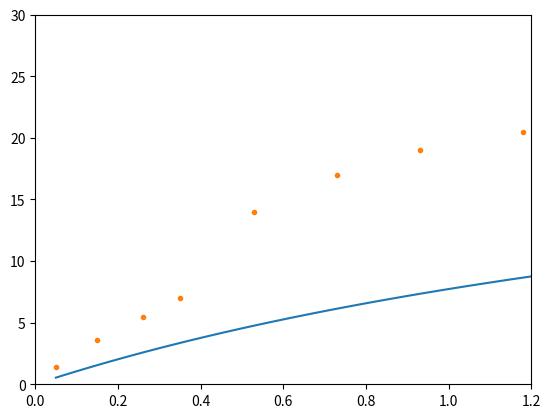

Here is the Python script that generated this plot:
# -*- coding: utf-8 -*-
"""
Created on Thu Jul 21 15:14:42 2016

[redacted]
"""

import numpy as np
import matplotlib.pyplot as plt
import math as mt

Kc = 0.423


def CalsequestrinM(C):
    CSQ = []
    for k in range(0, n+1):
        CSQC = (mt.factorial(n) * Kc ** (n + k) * C ** (k)) / (
            mt.factorial(n - k) * mt.factorial(k) * (Kc + C) ** n)
        CSQ.append(CSQC)
    CSQ = np.array(CSQ)
    CSQ = np.transpose(CSQ)
    return CSQ

C = np.linspace(0.05, 1.2, 100)

FO = []
for n in range(26, 27):
    CSQ = CalsequestrinM(C)
    Cb1 = []
    for i in range(1, n+1):
        Cb1.append(i * CSQ[:, i])
    Cb1 = np.array(Cb1)
    Cb1 = np.transpose(Cb1)
    Cb = []
    for j in range(0, len(C)):
        Cb.append(sum(Cb1[j, :]) / sum(CSQ[j, :]))
    Cb = np.array(Cb)
    FO.append(Cb)
FO = np.array(FO)
FO = np.transpose(FO)

x = [0.05, 0.15, 0.26, 0.35, 0.53, 0.73, 0.93, 1.18]
y = [1.4, 3.6, 5.5, 7.0, 14.0, 17.0, 19.0, 20.5]

plt.figure()
plt.plot(C, FO)
plt.plot(x, y, '.')
plt.axis([0, 1.2, 0, 30])
plt.show()

